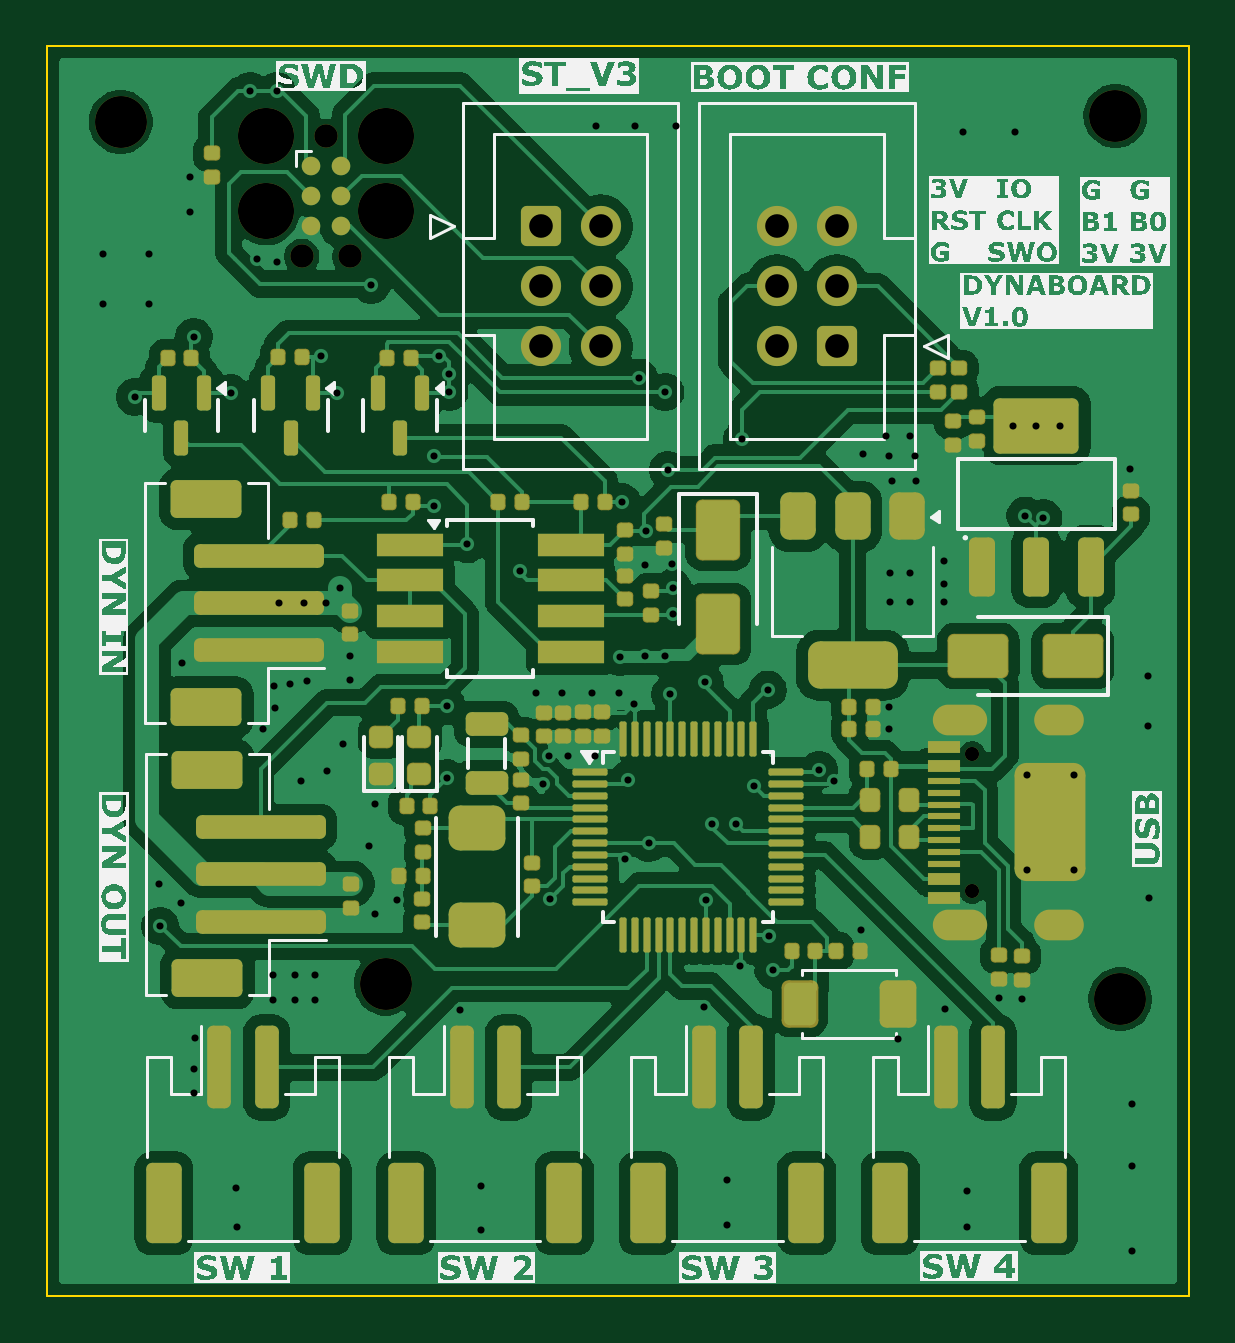
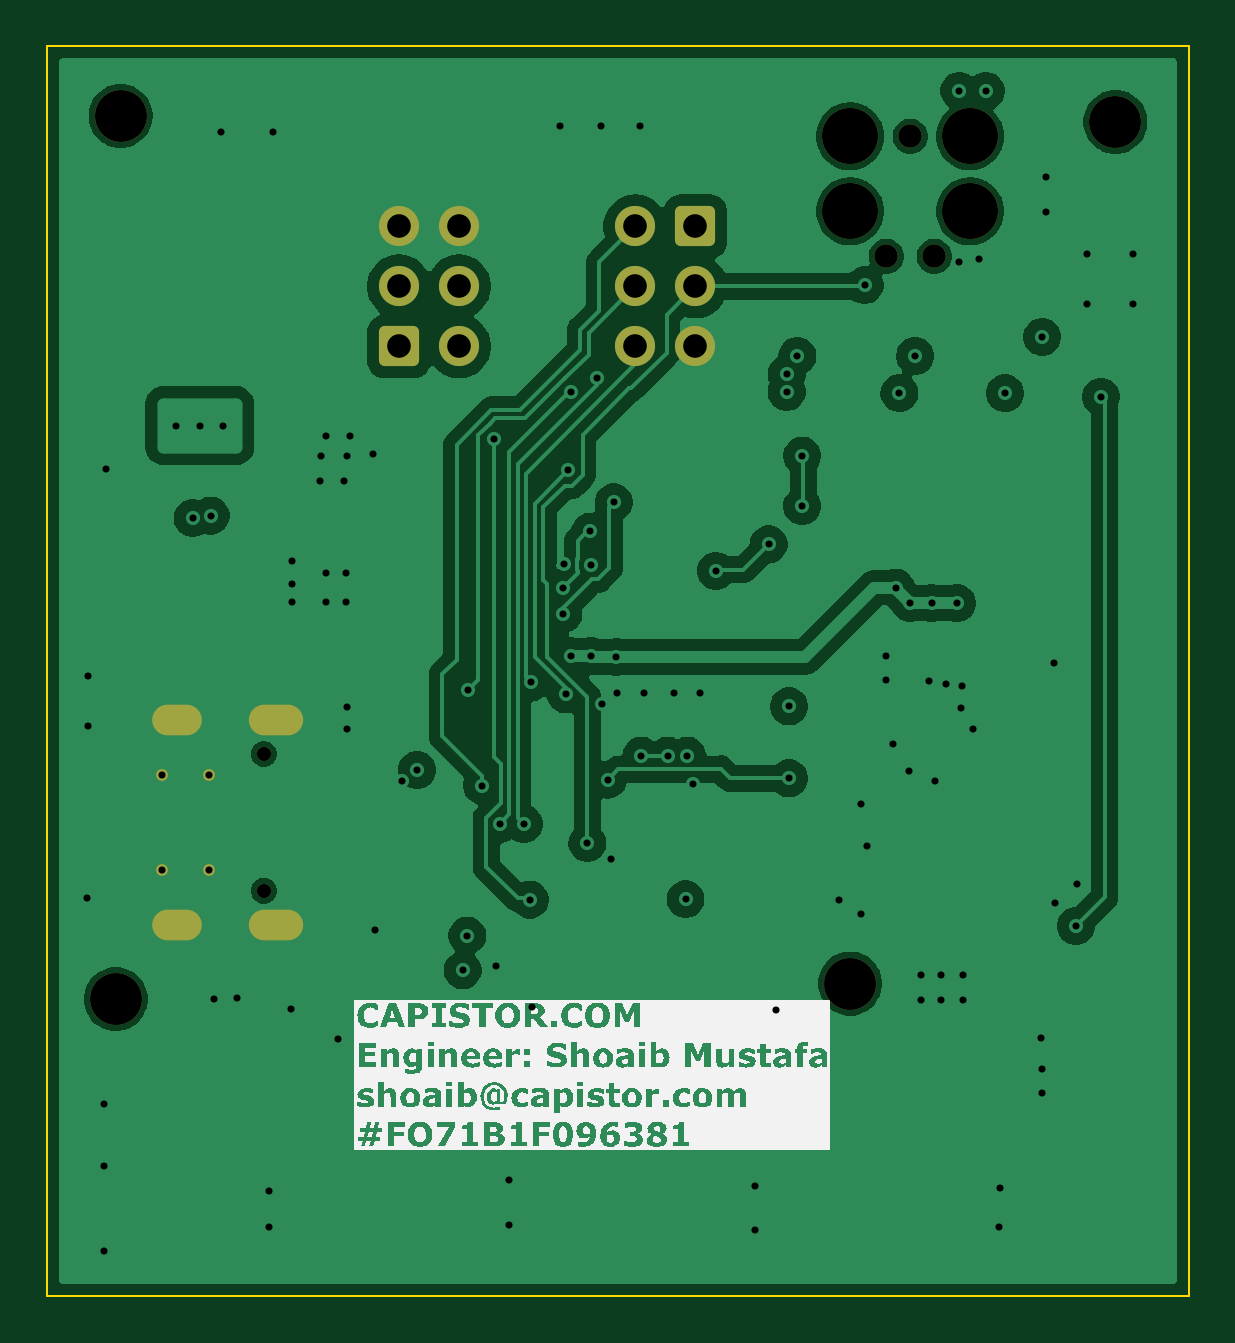
Circuit board: 11 layer files. Board 48.3 x 52.9 mm.
- bottom_copper: DynaButton-B_Cu.gbl (91988 bytes)
- bottom_mask: DynaButton-B_Mask.gbs (2420 bytes)
- paste: DynaButton-B_Paste.gbp (453 bytes)
- bottom_silk: DynaButton-B_Silkscreen.gbo (85399 bytes)
- outline: DynaButton-Edge_Cuts.gm1 (605 bytes)
- top_copper: DynaButton-F_Cu.gtl (165564 bytes)
- top_mask: DynaButton-F_Mask.gts (11688 bytes)
- paste: DynaButton-F_Paste.gtp (10010 bytes)
- top_silk: DynaButton-F_Silkscreen.gto (99027 bytes)
- drill: DynaButton-NPTH.drl (729 bytes)
- drill: DynaButton-PTH.drl (3019 bytes)

=== bottom_copper: DynaButton-B_Cu.gbl (91988 bytes, source omitted) ===
=== bottom_mask: DynaButton-B_Mask.gbs (2420 bytes, source withheld) ===
=== paste: DynaButton-B_Paste.gbp ===
%TF.GenerationSoftware,KiCad,Pcbnew,9.0.6*%
%TF.CreationDate,2025-11-15T14:07:05+05:00*%
%TF.ProjectId,DynaButton,44796e61-4275-4747-946f-6e2e6b696361,rev?*%
%TF.SameCoordinates,Original*%
%TF.FileFunction,Paste,Bot*%
%TF.FilePolarity,Positive*%
%FSLAX46Y46*%
G04 Gerber Fmt 4.6, Leading zero omitted, Abs format (unit mm)*
G04 Created by KiCad (PCBNEW 9.0.6) date 2025-11-15 14:07:05*
%MOMM*%
%LPD*%
G01*
G04 APERTURE LIST*
G04 APERTURE END LIST*
M02*

=== bottom_silk: DynaButton-B_Silkscreen.gbo (85399 bytes, source omitted) ===
=== outline: DynaButton-Edge_Cuts.gm1 ===
%TF.GenerationSoftware,KiCad,Pcbnew,9.0.6*%
%TF.CreationDate,2025-11-15T14:07:05+05:00*%
%TF.ProjectId,DynaButton,44796e61-4275-4747-946f-6e2e6b696361,rev?*%
%TF.SameCoordinates,Original*%
%TF.FileFunction,Profile,NP*%
%FSLAX46Y46*%
G04 Gerber Fmt 4.6, Leading zero omitted, Abs format (unit mm)*
G04 Created by KiCad (PCBNEW 9.0.6) date 2025-11-15 14:07:05*
%MOMM*%
%LPD*%
G01*
G04 APERTURE LIST*
%TA.AperFunction,Profile*%
%ADD10C,0.100000*%
%TD*%
G04 APERTURE END LIST*
D10*
X80518000Y-45466000D02*
X128828800Y-45466000D01*
X128828800Y-98348800D01*
X80518000Y-98348800D01*
X80518000Y-45466000D01*
M02*

=== top_copper: DynaButton-F_Cu.gtl (165564 bytes, source omitted) ===
=== top_mask: DynaButton-F_Mask.gts (11688 bytes, source omitted) ===
=== paste: DynaButton-F_Paste.gtp (10010 bytes, source omitted) ===
=== top_silk: DynaButton-F_Silkscreen.gto (99027 bytes, source omitted) ===
=== drill: DynaButton-NPTH.drl ===
M48
; DRILL file {KiCad 9.0.6} date 2025-11-15T14:07:07+0500
; FORMAT={3:3/ absolute / metric / suppress leading zeros}
; #@! TF.CreationDate,2025-11-15T14:07:07+05:00
; #@! TF.GenerationSoftware,Kicad,Pcbnew,9.0.6
; #@! TF.FileFunction,NonPlated,1,4,NPTH
FMAT,2
METRIC,TZ
; #@! TA.AperFunction,NonPlated,NPTH,ComponentDrill
T1C0.600
; #@! TA.AperFunction,NonPlated,NPTH,ComponentDrill
T2C0.991
; #@! TA.AperFunction,NonPlated,NPTH,ComponentDrill
T3C2.200
; #@! TA.AperFunction,NonPlated,NPTH,ComponentDrill
T4C2.375
%
G90
G05
T1
X119671Y-75425
X119671Y-81205
T2
X91288Y-54356
X92304Y-49276
X93320Y-54356
T3
X83617Y-48666
X94844Y-85141
X125730Y-48412
X125933Y-85801
T4
X89764Y-49276
X89764Y-52451
X94844Y-49276
X94844Y-52451
M30

=== drill: DynaButton-PTH.drl ===
M48
; DRILL file {KiCad 9.0.6} date 2025-11-15T14:07:07+0500
; FORMAT={3:3/ absolute / metric / suppress leading zeros}
; #@! TF.CreationDate,2025-11-15T14:07:07+05:00
; #@! TF.GenerationSoftware,Kicad,Pcbnew,9.0.6
; #@! TF.FileFunction,Plated,1,4,PTH
FMAT,2
METRIC,TZ
; #@! TA.AperFunction,Plated,PTH,ViaDrill
T1C0.300
; #@! TA.AperFunction,Plated,PTH,ComponentDrill
T2C0.300
; #@! TA.AperFunction,Plated,PTH,ComponentDrill
T3C0.500
; #@! TA.AperFunction,Plated,PTH,ComponentDrill
T4C1.000
%
G90
G05
T1
X82855Y-54254
X82855Y-56388
X84226Y-60300
X84836Y-54254
X84836Y-56388
X85242Y-80924
X85293Y-82702
X86157Y-81737
X86208Y-71577
X86563Y-51003
X86563Y-52476
X86716Y-57760
X86716Y-88748
X86716Y-89764
X86766Y-87427
X88290Y-60147
X88494Y-93777
X88544Y-95453
X89103Y-47346
X89408Y-54458
X89662Y-74371
X90068Y-84785
X90068Y-85852
X90119Y-72542
X90170Y-73457
X90221Y-47346
X90221Y-54610
X90322Y-69037
X90780Y-72441
X90983Y-84785
X90983Y-85852
X91237Y-76556
X91389Y-69037
X91491Y-72339
X91846Y-84785
X91846Y-85852
X92100Y-58572
X92304Y-69037
X92354Y-76149
X92761Y-60147
X92913Y-68377
X93015Y-74981
X93320Y-71272
X93320Y-72288
X94132Y-79299
X94234Y-55575
X94386Y-77521
X94386Y-82194
X95301Y-81585
X96876Y-62789
X96876Y-64922
X97079Y-58572
X97434Y-73406
X97434Y-76454
X97536Y-59334
X97536Y-60096
X97993Y-86258
X98298Y-66548
X98857Y-93726
X98857Y-95555
X100533Y-67666
X101194Y-72847
X101498Y-76708
X101752Y-75489
X101814Y-81573
X102311Y-72847
X102565Y-75489
X103581Y-72847
X103683Y-75489
X103734Y-48819
X104699Y-72847
X104750Y-71323
X104851Y-64770
X104953Y-79858
X105105Y-76505
X105359Y-73304
X105410Y-48819
X105562Y-59487
X105816Y-67412
X105816Y-71272
X105839Y-66001
X105969Y-79193
X106680Y-60096
X106680Y-71272
X106782Y-63398
X106883Y-72898
X106969Y-67365
X106985Y-68377
X106985Y-69494
X107137Y-48819
X108298Y-86150
X108339Y-72390
X108407Y-81585
X108661Y-78384
X109271Y-93472
X109271Y-95352
X109677Y-78384
X109830Y-84379
X109931Y-62078
X110439Y-76759
X111015Y-72695
X111049Y-83109
X111252Y-84582
X113182Y-76098
X113829Y-76569
X114960Y-82855
X115062Y-62738
X116027Y-61976
X116129Y-62789
X116161Y-73438
X116161Y-74352
X116180Y-67767
X116180Y-68986
X116281Y-63856
X116527Y-87470
X117043Y-61976
X117043Y-67767
X117043Y-68986
X117246Y-62789
X117297Y-63856
X118466Y-67259
X118466Y-68224
X118466Y-68986
X118516Y-86208
X119278Y-49073
X119431Y-93929
X119431Y-95453
X120802Y-85750
X121463Y-49073
X121768Y-85801
X121920Y-65329
X122682Y-65430
X126340Y-63348
X126441Y-90221
X126441Y-92862
X126441Y-96469
X127102Y-72136
X127102Y-74219
X127152Y-81534
T2
X121377Y-61516
X121971Y-76315
X121971Y-80315
X122377Y-61516
X123377Y-61516
X123971Y-76315
X123971Y-80315
T4
X101397Y-53086
X101397Y-55626
X101397Y-58166
X103937Y-53086
X103937Y-55626
X103937Y-58166
X111404Y-53086
X111404Y-55626
X111404Y-58166
X113944Y-53086
X113944Y-55626
X113944Y-58166
T3
G00X118601Y-73985
M15
G01X119701Y-73985
M16
G05
G00X118601Y-82645
M15
G01X119701Y-82645
M16
G05
G00X122951Y-73985
M15
G01X123751Y-73985
M16
G05
G00X122951Y-82645
M15
G01X123751Y-82645
M16
G05
M30
